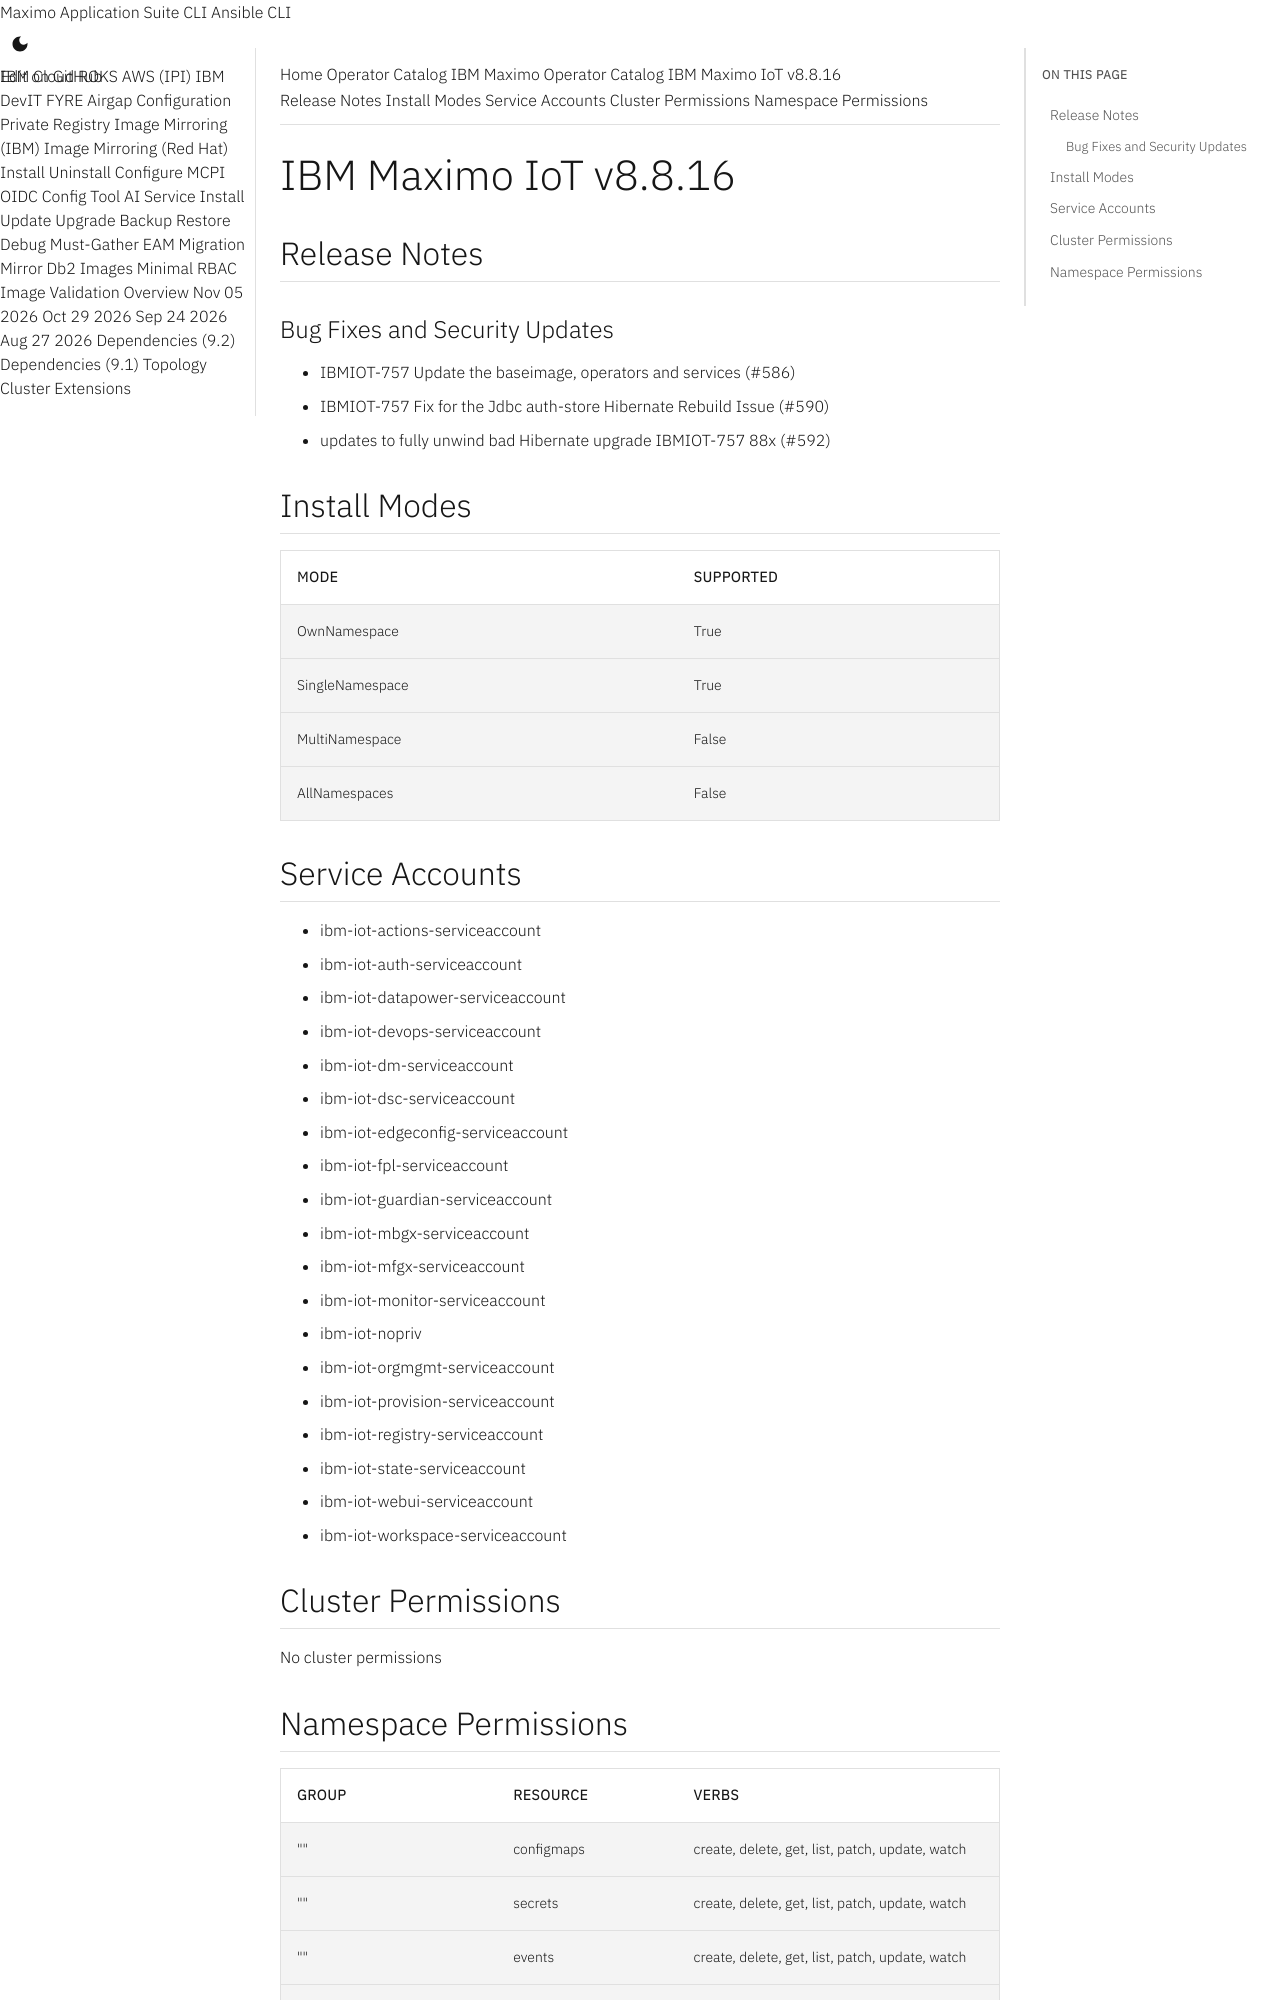

repository: ibm-mas/cli · page: catalogs/packages/ibm-mas-iot/8.8.16/index.html · generator: mkdocs

extra_breadcrumb_title_1: Operator Catalog
extra_breadcrumb_title_2: IBM Maximo Operator Catalog
extra_breadcrumb_url_2: ../../../
nav_title: Operator Catalog

IBM Maximo IoT v8.8.16
================================================================================

Release Notes
--------------------------------------------------------------------------------
### Bug Fixes and Security Updates
- IBMIOT-757 Update the baseimage, operators and services (#586)
- IBMIOT-757 Fix for the Jdbc auth-store Hibernate Rebuild Issue (#590)
- updates to fully unwind bad Hibernate upgrade IBMIOT-757 88x (#592)

Install Modes
--------------------------------------------------------------------------------
| Mode                 | Supported |
| :------------------- | :-------- |
| OwnNamespace         | True      |
| SingleNamespace      | True      |
| MultiNamespace       | False     |
| AllNamespaces        | False     |

Service Accounts
--------------------------------------------------------------------------------
- ibm-iot-actions-serviceaccount
- ibm-iot-auth-serviceaccount
- ibm-iot-datapower-serviceaccount
- ibm-iot-devops-serviceaccount
- ibm-iot-dm-serviceaccount
- ibm-iot-dsc-serviceaccount
- ibm-iot-edgeconfig-serviceaccount
- ibm-iot-fpl-serviceaccount
- ibm-iot-guardian-serviceaccount
- ibm-iot-mbgx-serviceaccount
- ibm-iot-mfgx-serviceaccount
- ibm-iot-monitor-serviceaccount
- ibm-iot-nopriv
- ibm-iot-orgmgmt-serviceaccount
- ibm-iot-provision-serviceaccount
- ibm-iot-registry-serviceaccount
- ibm-iot-state-serviceaccount
- ibm-iot-webui-serviceaccount
- ibm-iot-workspace-serviceaccount

Cluster Permissions
--------------------------------------------------------------------------------
No cluster permissions
